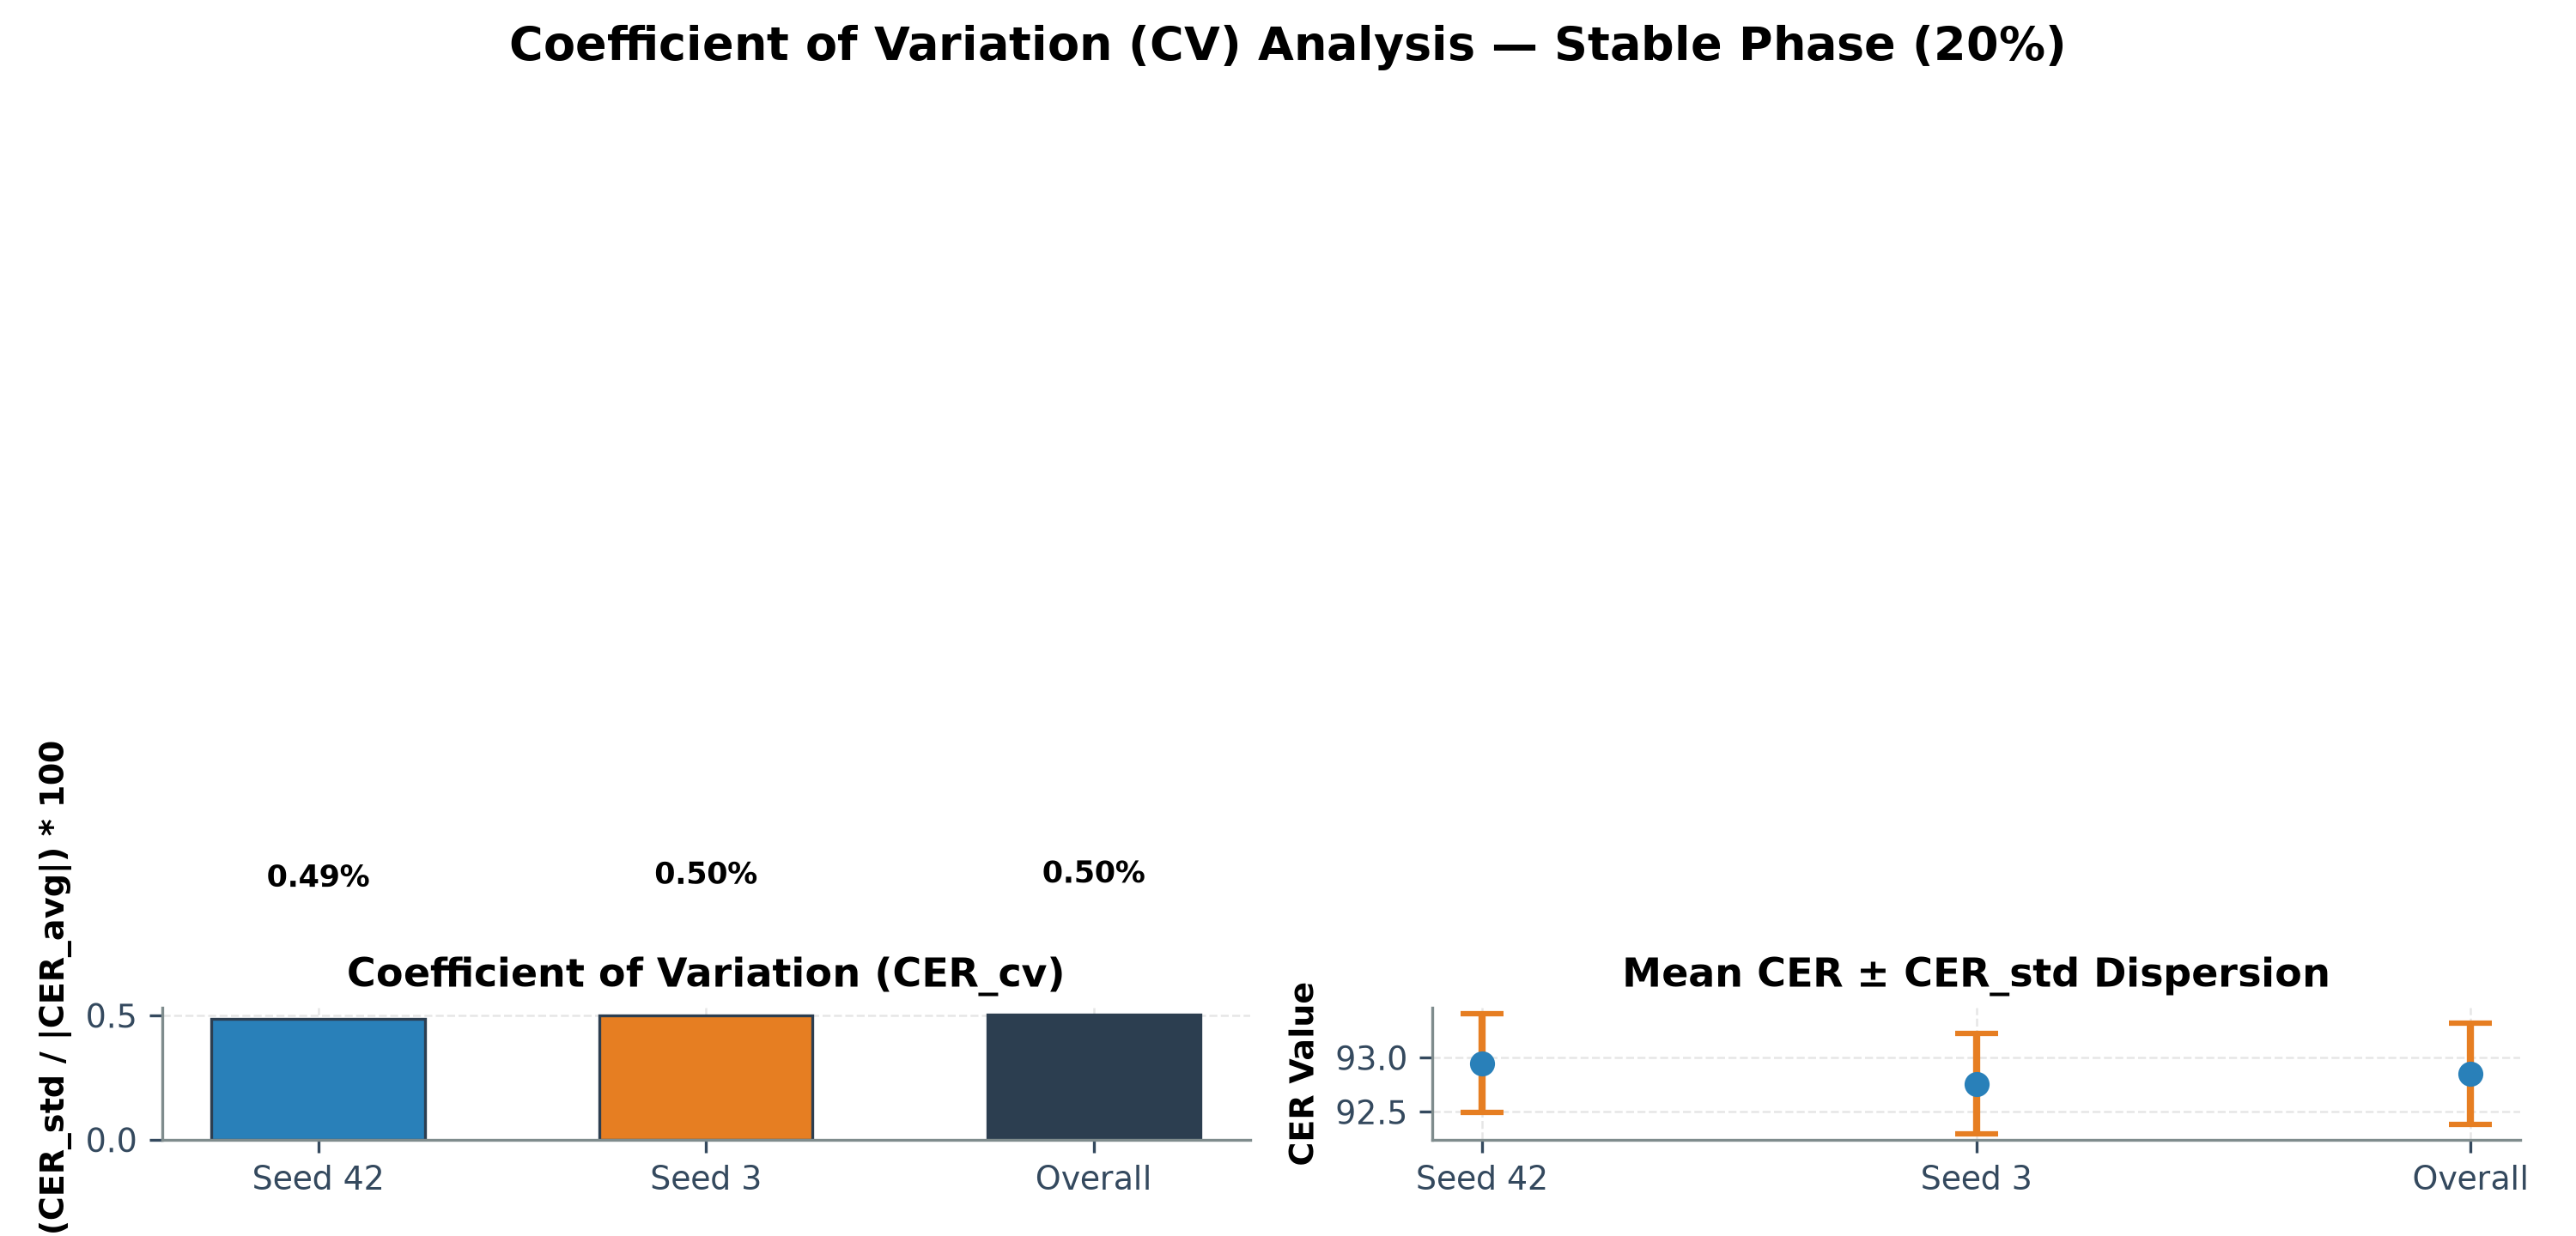

The data file committed next to this chart (first rows):
seed, N_episodes, CER_avg, CER_std, abs_CER_avg, CER_cv_percent
42, 40, 92.95, 0.4533, 92.95, 0.4877
3, 40, 92.76, 0.463, 92.76, 0.4992
Overall (Combined), 80, 92.86, 0.4679, 92.86, 0.504
